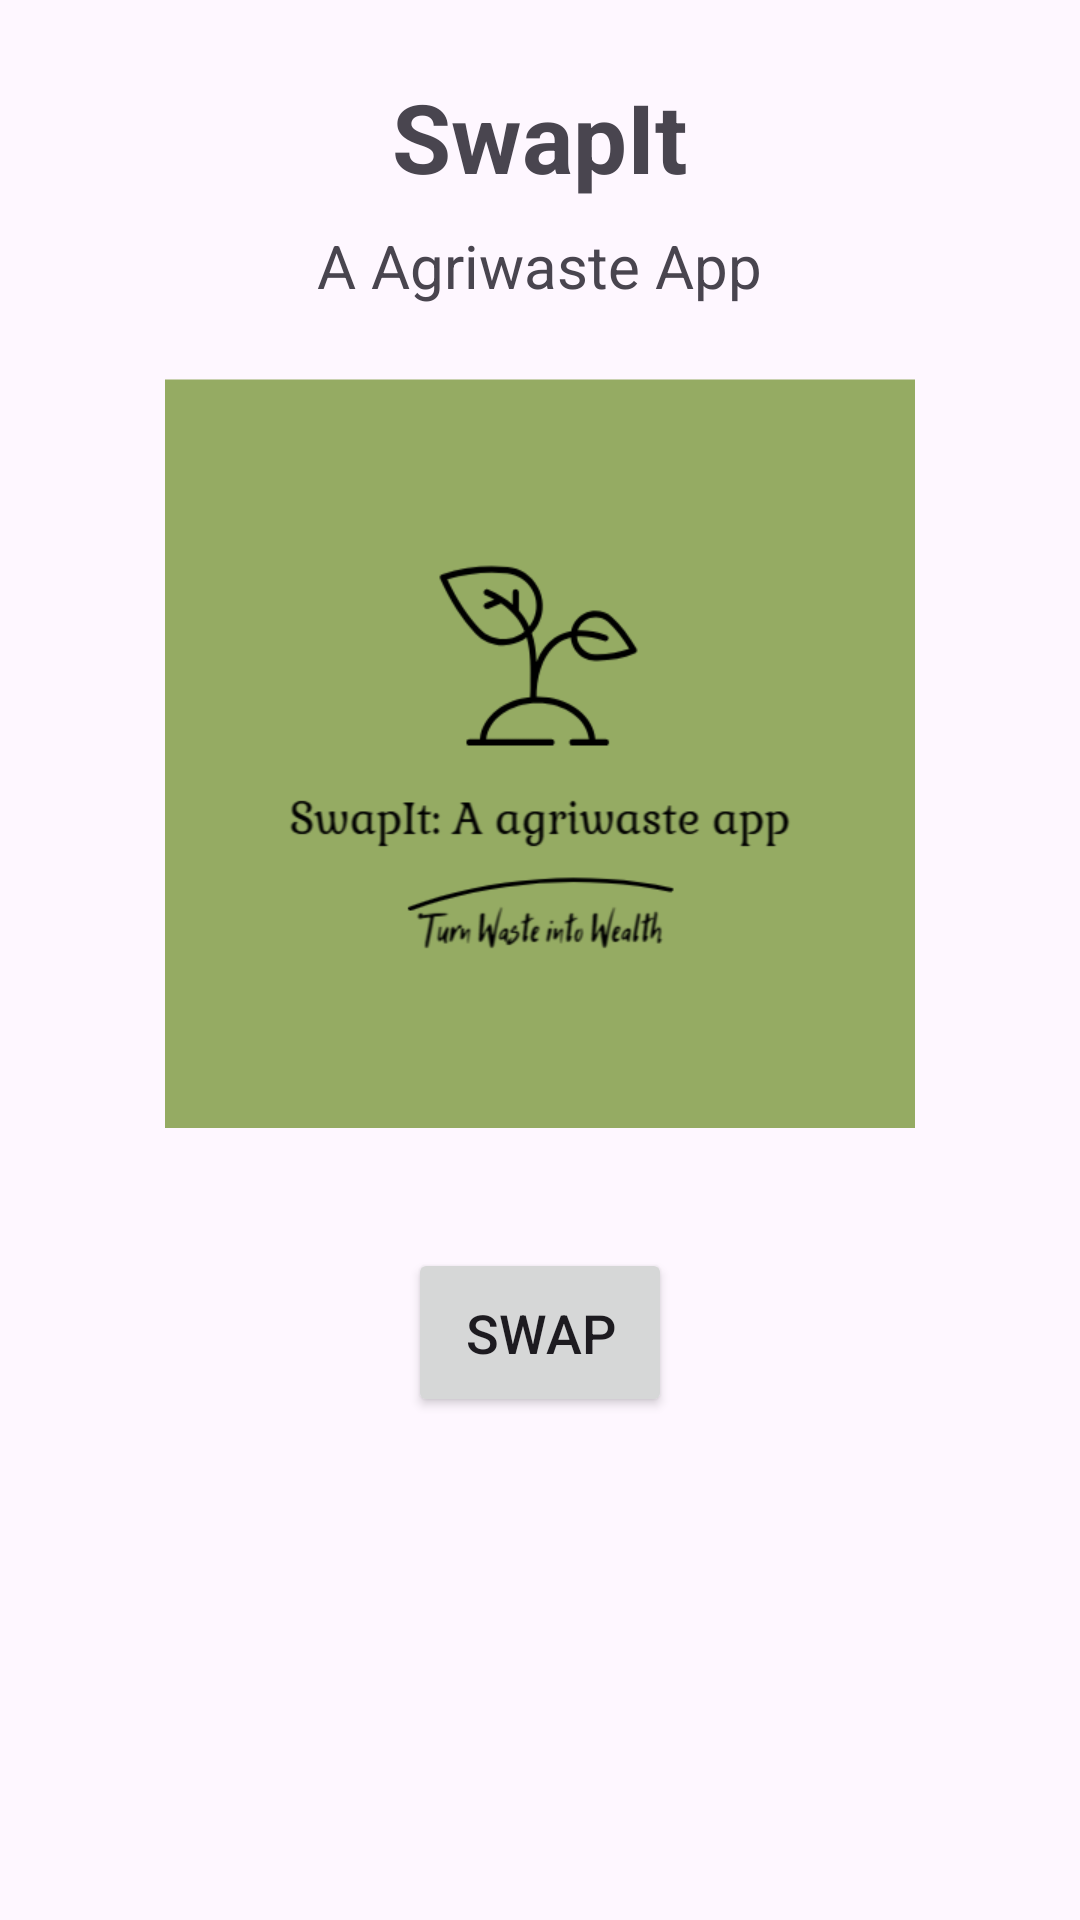

Reconstruct the res/layout file that produces this screen, plus the resources it refers to.
<!-- AndroidManifest.xml: application theme Theme.Swapit4 -->
<!-- res/layout/activity_main.xml -->
<?xml version="1.0" encoding="utf-8"?>
<LinearLayout xmlns:android="http://schemas.android.com/apk/res/android"
    xmlns:app="http://schemas.android.com/apk/res-auto"
    xmlns:tools="http://schemas.android.com/tools"
    android:id="@+id/main"
    android:layout_width="match_parent"
    android:layout_height="match_parent"
    android:orientation="vertical"
    android:gravity="center_horizontal"
    android:padding="24dp"
    tools:context=".MainActivity">

    <TextView
        android:layout_width="wrap_content"
        android:layout_height="wrap_content"
        android:text="SwapIt"
        android:textSize="32sp"
        android:textStyle="bold"
        android:layout_marginBottom="8dp"/>

    <TextView
        android:layout_width="wrap_content"
        android:layout_height="wrap_content"
        android:text="A Agriwaste App"
        android:textSize="20sp"
        android:layout_marginBottom="24dp"/>

    <ImageView
        android:id="@+id/imageView"
        android:layout_width="250dp"
        android:layout_height="250dp"
        android:layout_marginBottom="24dp"
        android:scaleType="fitCenter"
        app:srcCompat="@drawable/logo" />

    <Button
        android:id="@+id/swapButton"
        android:layout_width="wrap_content"
        android:layout_height="wrap_content"
        android:layout_marginTop="16dp"
        android:padding="16dp"
        android:text="Swap"
        android:textSize="18sp"/>
</LinearLayout>
<!-- resources referenced by this layout -->
<resources>
  <!-- drawable logo: png bitmap (drawable, 28277 bytes) -->
  <style name="Theme.Swapit4" parent="Base.Theme.Swapit4" />
  <style name="Base.Theme.Swapit4" parent="Theme.Material3.DayNight.NoActionBar">
          
          
      </style>
</resources>
